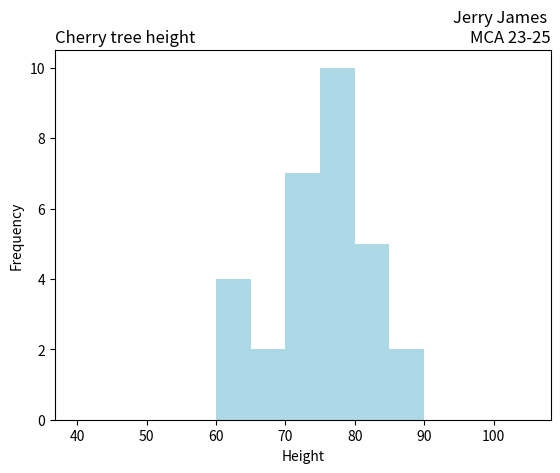

Python code for this plot:
import matplotlib.pyplot as plt
import numpy as np

height=np.random.normal([ 61,63, 64, 66, 68, 69, 71, 71.5, 72, 72.5, 73, 73.5, 74, 74.5, 76, 76.2, 76.5, 77, 77.5, 78, 78.5,79, 79.2, 80, 81, 82, 83, 84, 85, 87])

plt.hist(height,bins=range(40,110,5),color="lightblue")
plt.title("Cherry tree height",loc="left")
plt.title("Jerry James \nMCA 23-25",loc="right")
plt.xlabel("Height")
plt.ylabel("Frequency")

plt.show()